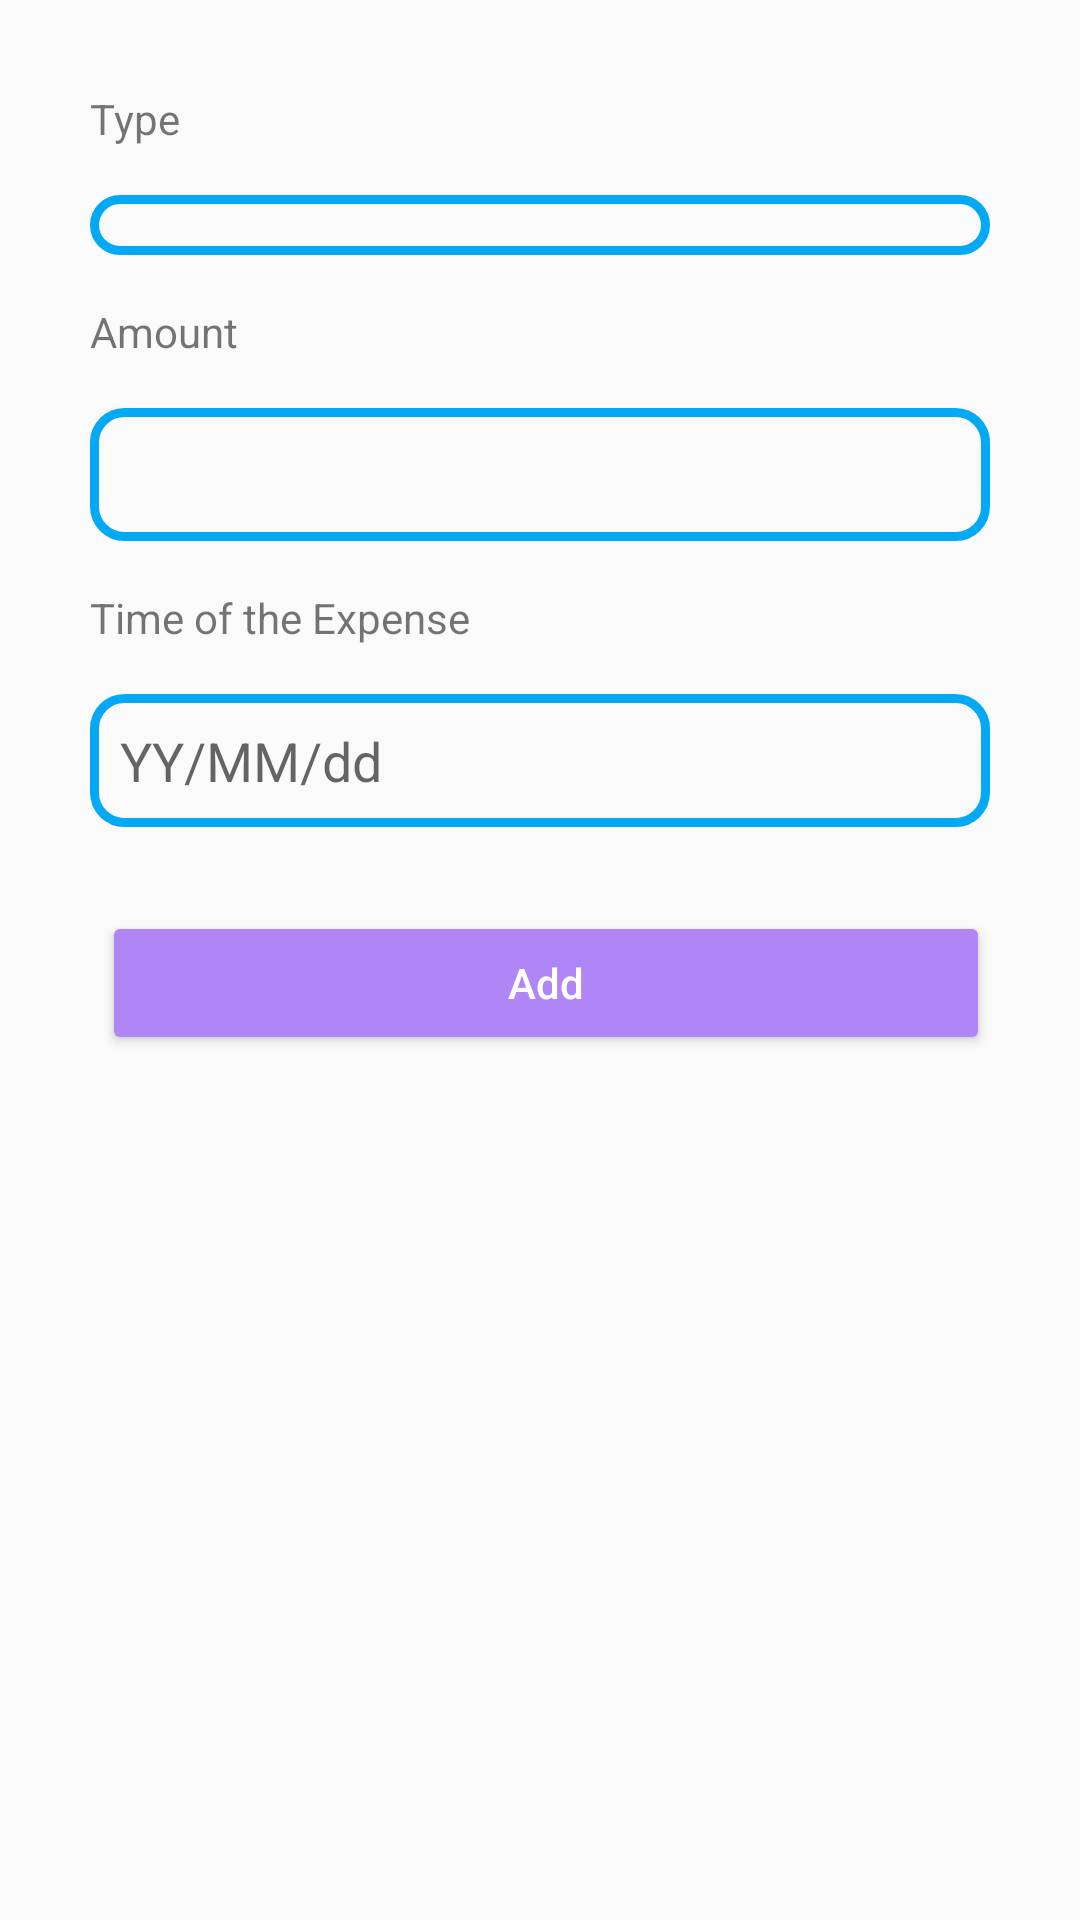

This screen was rendered from an Android layout file. Write that file and the resources it references.
<!-- AndroidManifest.xml: application theme Theme.Coursework -->
<!-- res/layout/activity_add_expense.xml -->
<?xml version="1.0" encoding="utf-8"?>
<androidx.constraintlayout.widget.ConstraintLayout xmlns:android="http://schemas.android.com/apk/res/android"
    xmlns:app="http://schemas.android.com/apk/res-auto"
    xmlns:tools="http://schemas.android.com/tools"
    android:layout_width="match_parent"
    android:layout_height="match_parent"
    tools:context=".AddExpenseActivity"
    android:padding="30dp">


    <TextView
        android:id="@+id/type_txt"
        android:layout_width="wrap_content"
        android:layout_height="wrap_content"
        android:text="Type"
        app:layout_constraintStart_toStartOf="parent"
        app:layout_constraintTop_toTopOf="parent" />

    <Spinner
        android:id="@+id/expense_type_spinner"
        android:layout_width="300dp"
        android:layout_height="wrap_content"
        android:layout_marginTop="16dp"
        android:background="@drawable/border"
        app:layout_constraintStart_toStartOf="parent"
        app:layout_constraintTop_toBottomOf="@+id/type_txt" />


    <TextView
        android:id="@+id/amount_txt"
        android:layout_width="wrap_content"
        android:layout_height="wrap_content"
        android:layout_marginTop="16dp"
        android:inputType="number"
        android:text="Amount"
        app:layout_constraintStart_toStartOf="parent"
        app:layout_constraintTop_toBottomOf="@+id/expense_type_spinner" />

    <TextView
        android:id="@+id/date_txt"
        android:layout_width="wrap_content"
        android:layout_height="wrap_content"
        android:inputType="datetime"
        android:layout_marginTop="16dp"
        android:text="Time of the Expense"
        app:layout_constraintStart_toStartOf="parent"
        app:layout_constraintTop_toBottomOf="@+id/expense_amount_input" />

    <EditText
        android:id="@+id/expense_amount_input"
        android:layout_width="match_parent"
        android:layout_height="wrap_content"
        android:layout_marginTop="16dp"
        android:ems="4"
        android:inputType="number"
        android:background="@drawable/border"

        app:layout_constraintStart_toStartOf="parent"
        app:layout_constraintTop_toBottomOf="@+id/amount_txt" />

    <EditText
        android:id="@+id/expense_date_input"
        android:layout_width="match_parent"
        android:layout_height="wrap_content"
        android:layout_marginTop="16dp"
        android:ems="4"
        android:inputType="number"
        android:hint="YY/MM/dd"
        app:layout_constraintStart_toStartOf="parent"
        android:background="@drawable/border"
        app:layout_constraintTop_toBottomOf="@+id/date_txt" />

    <Button
        android:id="@+id/expense_add_button"
        style="@style/Widget.AppCompat.Button.Colored"
        android:layout_width="match_parent"
        android:layout_height="wrap_content"
        android:layout_marginStart="4dp"
        android:layout_marginTop="28dp"
        android:text="Add"
        android:textAllCaps="false"
        app:layout_constraintStart_toStartOf="parent"
        app:layout_constraintTop_toBottomOf="@+id/expense_date_input" />

</androidx.constraintlayout.widget.ConstraintLayout>
<!-- resources referenced by this layout -->
<resources>
  <!-- drawable border (drawable) -->
  <?xml version="1.0" encoding="utf-8"?>
  <shape xmlns:android="http://schemas.android.com/apk/res/android">
      <stroke
          android:width="3dp"
          android:color="@color/blue" />
      <solid
          android:color="#00FFFFFF"
          android:paddingLeft="10dp"
          android:paddingTop="10dp"/>
      <padding
          android:left="10dp"
          android:top="10dp"
          android:right="10dp"
          android:bottom="10dp" />
      <corners android:radius="10dp"/>
  </shape>
  <style name="Theme.Coursework" parent="Theme.AppCompat.Light.DarkActionBar">
          
  
  
  
          
  
  
  
  
  
          
          <item name="colorPrimary">@color/colorPrimary</item>
          <item name="colorPrimaryDark">@color/colorPrimaryDark</item>
          <item name="colorAccent">@color/colorAccent</item>
      </style>
  <color name="blue">#03A9F4</color>
  <color name="colorPrimary">#7e57c2</color>
  <color name="colorPrimaryDark">#4d2c91</color>
  <color name="colorAccent">#b085f5</color>
</resources>
